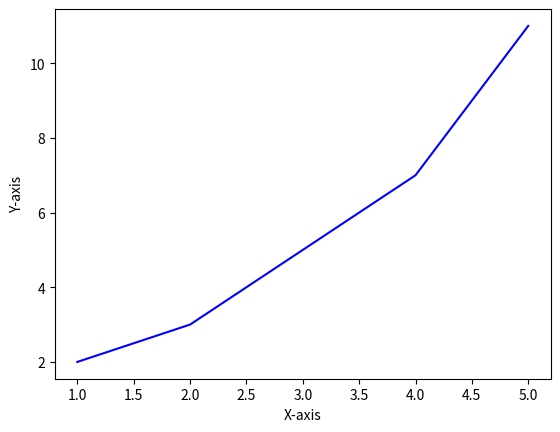

Source code (Python):
import matplotlib.pyplot as plt
import numpy as np

x=np.array([1,2,3,4,5])
y=np.array([2,3,5,7,11])

plt.plot(x,y,color='b')
plt.xlabel("X-axis")
plt.ylabel("Y-axis")   
plt.show()